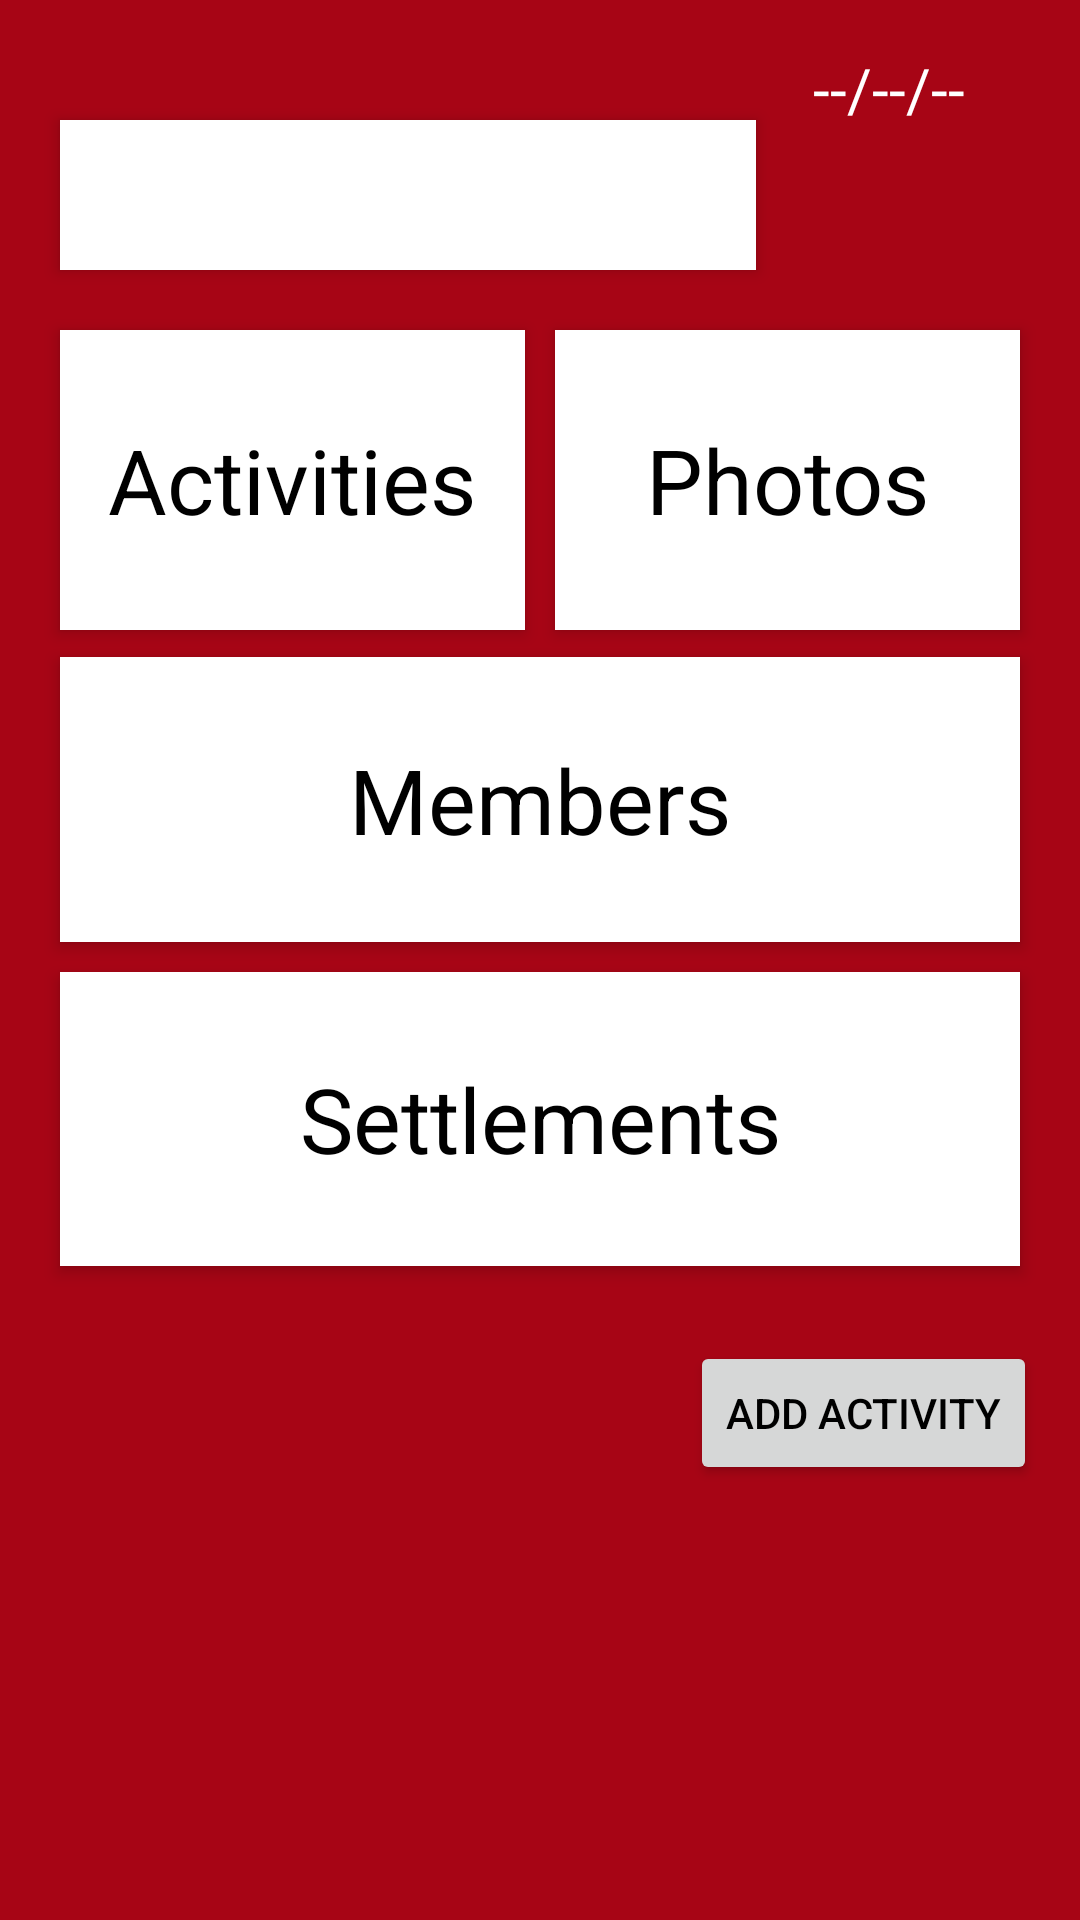

Produce the Android XML layout that renders to this screen, including the resource entries it uses.
<!-- AndroidManifest.xml: application theme AppTheme -->
<!-- res/layout/plan_dets.xml -->
<?xml version="1.0" encoding="utf-8"?>
<android.support.constraint.ConstraintLayout xmlns:android="http://schemas.android.com/apk/res/android"
    xmlns:app="http://schemas.android.com/apk/res-auto"
    xmlns:tools="http://schemas.android.com/tools"
    android:layout_width="match_parent"
    android:layout_height="match_parent"
    android:orientation="vertical"
    style="@style/parentcontainer"
    tools:layout_editor_absoluteX="0dp"
    tools:layout_editor_absoluteY="81dp">


    <TextView
        android:id="@+id/plan_name"
        android:layout_width="232dp"
        android:layout_height="50dp"
        android:gravity="center_vertical"
        android:minHeight="60dp"
        style="@style/textviews"
        android:textSize="20sp"
        android:layout_marginLeft="26dp"
        app:layout_constraintLeft_toLeftOf="parent"
        app:layout_constraintTop_toTopOf="parent"
        android:layout_marginTop="40dp"
        android:layout_marginStart="20dp"
        android:paddingLeft="10dp"
        android:layout_marginRight="8dp"
        app:layout_constraintRight_toRightOf="parent"
        app:layout_constraintHorizontal_bias="0.0" />

    <TextView
        android:id="@+id/date"
        android:layout_width="wrap_content"
        android:layout_height="wrap_content"
        android:text="--/--/--"
        android:textSize="20sp"
        android:textColor="@color/background"
        android:elevation="5dp"
        app:layout_constraintTop_toTopOf="parent"
        android:layout_marginTop="16dp"
        android:layout_marginLeft="271dp"
        app:layout_constraintLeft_toLeftOf="parent" />

    <TextView
        android:id="@+id/plan_dets_plan_members"
        android:layout_width="320dp"
        android:layout_height="95dp"
        android:layout_column="0"
        style="@style/textviews"
        android:layout_row="1"
        android:gravity="center"
        android:onClick="members_clicked"
        android:text="@string/members"
        android:textSize="30sp"
        app:layout_constraintLeft_toLeftOf="@+id/plan_name"
        android:layout_marginTop="9dp"
        app:layout_constraintTop_toBottomOf="@+id/plan_dets_activities"
        android:layout_marginLeft="0dp"
        android:layout_marginRight="8dp"
        app:layout_constraintRight_toRightOf="parent"
        app:layout_constraintHorizontal_bias="0.0" />

    <TextView
        android:id="@+id/plan_dets_photos"
        android:layout_width="155dp"
        android:layout_height="100dp"
        android:layout_column="0"
        android:onClick="photos_clicked"
        android:gravity="center"
        style="@style/textviews"
        android:text="@string/photos"
        android:textSize="30sp"
        android:layout_marginTop="20dp"
        app:layout_constraintTop_toBottomOf="@+id/plan_name"
        app:layout_constraintLeft_toRightOf="@+id/plan_dets_activities"
        android:layout_marginLeft="10dp"
        android:layout_marginRight="8dp"
        app:layout_constraintRight_toRightOf="parent"
        app:layout_constraintHorizontal_bias="0.0" />

    <TextView
        android:id="@+id/plan_dets_activities"
        android:layout_width="155dp"
        android:layout_height="100dp"
        android:layout_column="0"
        android:layout_row="3"
        android:gravity="center"
        android:onClick="activities_clicked"
        style="@style/textviews"
        android:text="@string/activities"
        android:textSize="30sp"
        app:layout_constraintLeft_toLeftOf="@+id/plan_name"
        android:layout_marginTop="20dp"
        app:layout_constraintTop_toBottomOf="@+id/plan_name"
        android:layout_marginLeft="0dp" />

    <TextView
        android:id="@+id/plan_dets_settlements"
        android:layout_width="320dp"
        android:layout_height="98dp"
        android:layout_column="0"
        android:layout_row="4"
        style="@style/textviews"
        android:gravity="center"
        android:text="@string/settlements"
        android:textSize="30sp"
        android:onClick="settlements_clicked"
        app:layout_constraintLeft_toLeftOf="@+id/plan_name"
        android:layout_marginTop="10dp"
        app:layout_constraintTop_toBottomOf="@+id/plan_dets_plan_members"
        android:layout_marginLeft="0dp"
        android:layout_marginRight="8dp"
        app:layout_constraintRight_toRightOf="parent"
        app:layout_constraintHorizontal_bias="0.0" />

    <Button
        android:id="@+id/plan_dets_add_activity"
        android:layout_width="wrap_content"
        android:layout_height="wrap_content"
        android:text="@string/add_activity"
        android:layout_marginLeft="236dp"
        android:elevation="5dp"
        android:onClick="add_activity_clicked"
        app:layout_constraintLeft_toLeftOf="parent"
        app:layout_constraintTop_toTopOf="parent"
        android:layout_marginTop="447dp"
        android:layout_marginStart="230dp" />


</android.support.constraint.ConstraintLayout>
<!-- resources referenced by this layout -->
<resources>
  <color name="background">#ffffff</color>
  <string name="activities">Activities</string>
  <string name="add_activity">Add Activity</string>
  <string name="members">Members</string>
  <string name="photos">Photos</string>
  <string name="settlements">Settlements</string>
  <style name="parentcontainer" parent="AppTheme">
          <item name="android:background">@color/colorPrimaryDark</item>
      </style>
  <style name="textviews" parent="AppTheme">
          <item name="android:background">@color/background</item>
          <item name="android:elevation">3dp</item>
      </style>
  <style name="AppTheme" parent="Theme.AppCompat.Light.DarkActionBar">
          <item name="colorPrimary">@color/colorPrimary</item>
          <item name="colorPrimaryDark">@color/colorPrimaryDark</item>
          <item name="colorAccent">@color/colorAccent</item>
          <item name="android:textColor">@color/text</item>
  
      </style>
  <color name="colorPrimaryDark">#a70515</color>
  <color name="colorPrimary">#FFE1051B</color>
  <color name="colorAccent">#ff000000</color>
  <color name="text">#ff000000</color>
</resources>
